Image classification data set "Extractions" (Nico-Rode/Project-Canary on GitHub). Class labels (3): 4-3 formation, 4-6 formation, 5-2 formation.

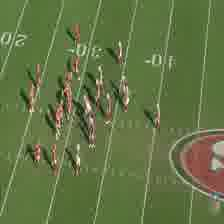
Label: 4-6 formation

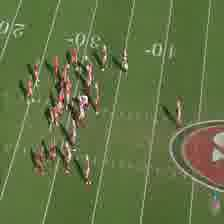
Label: 4-6 formation

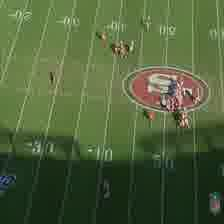
Label: 5-2 formation

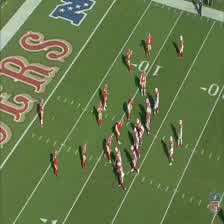
Label: 4-3 formation

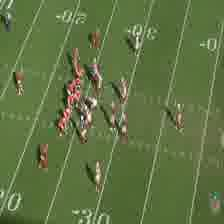
Label: 4-6 formation

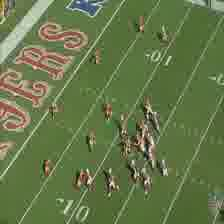
Label: 4-3 formation
